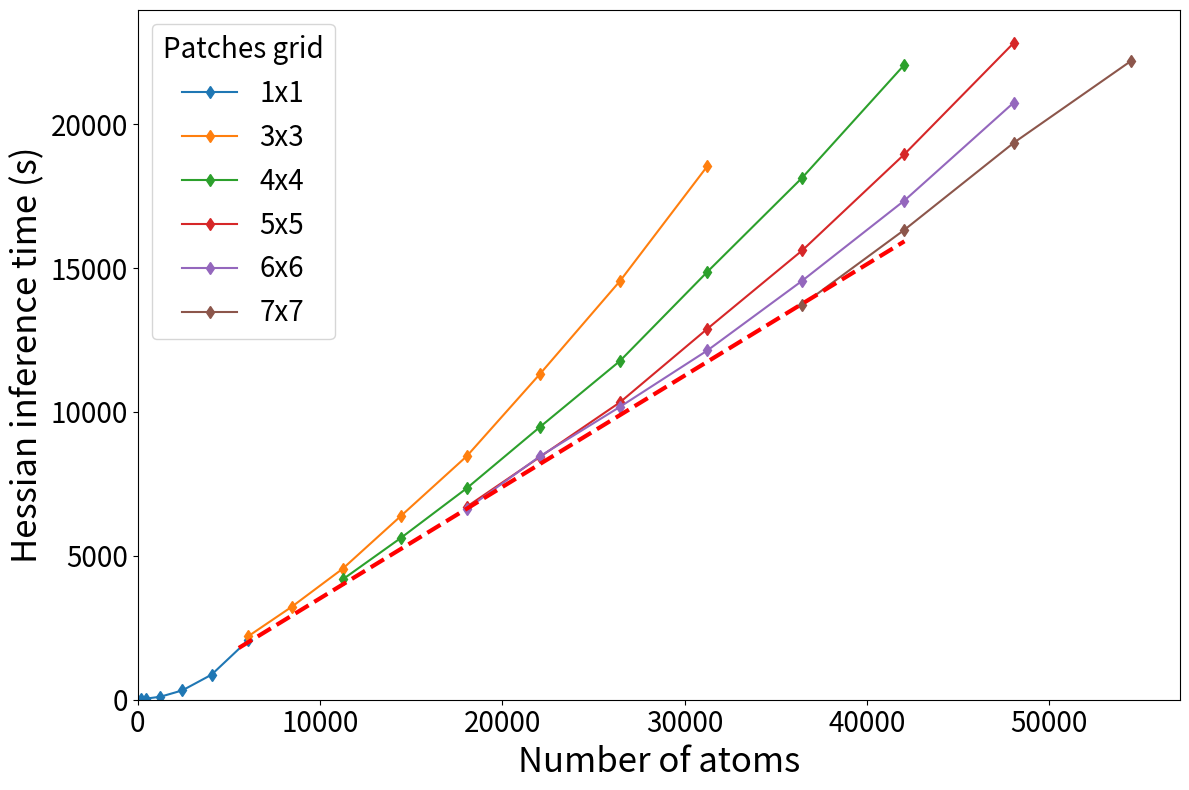

Here is the Python script that generated this plot:
import matplotlib.pyplot as plt
import numpy as np


sizes_1 = np.array([10, 15, 25, 35, 45, 55])
times_1 = np.array([31, 38, 104, 324, 869, 2063])

sizes_3 = np.array([55, 65, 75, 85, 95, 105, 115, 125])
times_3 = np.array([2200, 3230, 4556, 6394, 8465, 11312, 14551, 18551])

sizes_4 = np.array([75, 85, 95, 105, 115, 125, 135, 145])
times_4 = np.array([4184, 5630, 7351, 9473, 11774, 14876, 18146, 22070])

sizes_5 = np.array([95, 105, 115, 125, 135, 145, 155])
times_5 = np.array([6708, 8434, 10337, 12896, 15618, 18959, 22831])

sizes_6 = np.array([95, 105, 115, 125, 135, 145, 155])
times_6 = np.array([6627, 8456, 10179, 12141, 14564, 17349, 20756])

sizes_7 = np.array([135, 145, 155, 165])
times_7 = np.array([13724, 16332, 19358, 22189])

sizes_1 = sizes_1**2 * 2
sizes_3 = sizes_3**2 * 2
sizes_4 = sizes_4**2 * 2
sizes_5 = sizes_5**2 * 2
sizes_6 = sizes_6**2 * 2
sizes_7 = sizes_7**2 * 2


fig, ax = plt.subplots(figsize=(12, 8))

ax.plot(sizes_1, times_1, marker="d", label="1x1")
ax.plot(sizes_3, times_3, marker="d", label="3x3")
ax.plot(sizes_4, times_4, marker="d", label="4x4")
ax.plot(sizes_5, times_5, marker="d", label="5x5")
ax.plot(sizes_6, times_6, marker="d", label="6x6")
ax.plot(sizes_7, times_7, marker="d", label="7x7")

ax.plot(
    [sizes_3[0] - 500, sizes_7[1]],
    [times_3[0] - 400, times_7[1] - 400],
    ls="--",
    color="r",
    linewidth=3,
)

ax.set_xlim([0, None])
ax.set_ylim([0, None])
ax.set_xlabel("Number of atoms", fontsize=25)
ax.set_ylabel("Hessian inference time (s)", fontsize=25)
ax.xaxis.set_tick_params(labelsize=20)
ax.yaxis.set_tick_params(labelsize=20)
ax.legend(title="Patches grid", title_fontsize=20, fontsize=20)

plt.tight_layout()

# plt.show()
plt.savefig("timing_vs_grids_with_fit.pdf")
